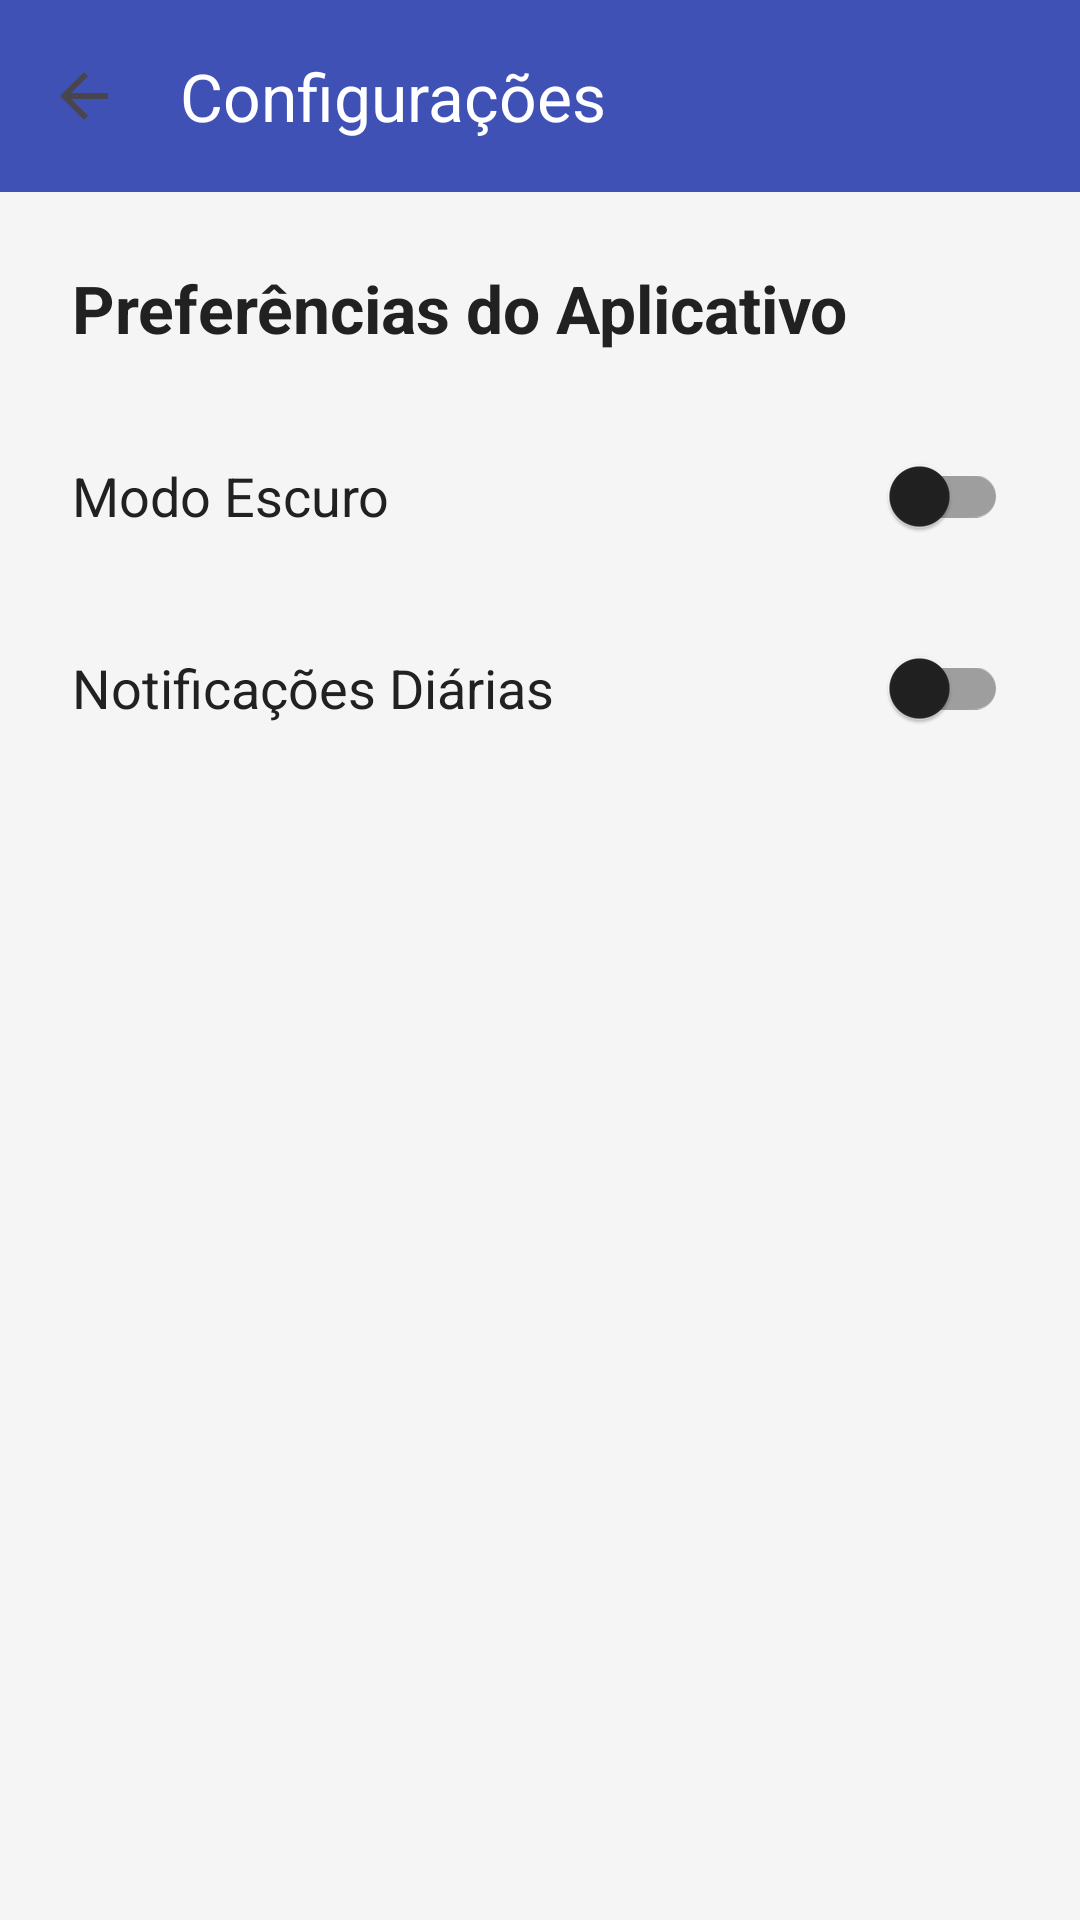

Produce the Android XML layout that renders to this screen, including the resource entries it uses.
<!-- AndroidManifest.xml: application theme Theme.CodeFacil -->
<!-- res/layout/activity_settings.xml -->
<?xml version="1.0" encoding="utf-8"?>
<androidx.constraintlayout.widget.ConstraintLayout xmlns:android="http://schemas.android.com/apk/res/android"
    xmlns:app="http://schemas.android.com/apk/res-auto"
    xmlns:tools="http://schemas.android.com/tools"
    android:layout_width="match_parent"
    android:layout_height="match_parent"
    android:fitsSystemWindows="true"
    tools:context=".SettingsActivity">

    <com.google.android.material.appbar.AppBarLayout
        android:id="@+id/appBarLayout"
        android:layout_width="match_parent"
        android:layout_height="wrap_content"
        app:layout_constraintTop_toTopOf="parent">

        <androidx.appcompat.widget.Toolbar
            android:id="@+id/toolbar"
            android:layout_width="match_parent"
            android:layout_height="?attr/actionBarSize"
            android:background="?attr/colorPrimary"
            app:navigationIcon="?attr/homeAsUpIndicator"
            app:title="Configurações"
            app:titleTextColor="?attr/colorOnPrimary" />

    </com.google.android.material.appbar.AppBarLayout>

    <ScrollView
        android:layout_width="0dp"
        android:layout_height="0dp"
        app:layout_constraintTop_toBottomOf="@id/appBarLayout"
        app:layout_constraintBottom_toBottomOf="parent"
        app:layout_constraintStart_toStartOf="parent"
        app:layout_constraintEnd_toEndOf="parent">

        <LinearLayout
            android:layout_width="match_parent"
            android:layout_height="wrap_content"
            android:orientation="vertical"
            android:padding="24dp">

            <TextView
                android:layout_width="wrap_content"
                android:layout_height="wrap_content"
                android:text="Preferências do Aplicativo"
                android:textSize="22sp"
                android:textStyle="bold"
                android:textColor="?attr/colorOnSurface"
                android:layout_marginBottom="24dp" />

            <LinearLayout
                android:layout_width="match_parent"
                android:layout_height="wrap_content"
                android:orientation="horizontal"
                android:gravity="center_vertical"
                android:layout_marginBottom="16dp">

                <TextView
                    android:layout_width="0dp"
                    android:layout_height="wrap_content"
                    android:layout_weight="1"
                    android:text="Modo Escuro"
                    android:textSize="18sp"
                    android:textColor="?attr/colorOnSurfaceVariant" />

                <com.google.android.material.switchmaterial.SwitchMaterial
                    android:id="@+id/switchDarkMode"
                    android:layout_width="wrap_content"
                    android:layout_height="wrap_content"/>
            </LinearLayout>

            <LinearLayout
                android:layout_width="match_parent"
                android:layout_height="wrap_content"
                android:orientation="horizontal"
                android:gravity="center_vertical">

                <TextView
                    android:layout_width="0dp"
                    android:layout_height="wrap_content"
                    android:layout_weight="1"
                    android:text="Notificações Diárias"
                    android:textSize="18sp"
                    android:textColor="?attr/colorOnSurfaceVariant" />

                <com.google.android.material.switchmaterial.SwitchMaterial
                    android:id="@+id/switchNotifications"
                    android:layout_width="wrap_content"
                    android:layout_height="wrap_content"/>
            </LinearLayout>

        </LinearLayout>
    </ScrollView>

</androidx.constraintlayout.widget.ConstraintLayout>
<!-- resources referenced by this layout -->
<resources>
  <style name="Theme.CodeFacil" parent="Theme.Material3.Light.NoActionBar">
          <item name="colorPrimary">@color/light_primary</item>
          <item name="colorPrimaryDark">@color/light_primary_dark</item>
          <item name="colorOnPrimary">@color/light_text_on_primary</item>
          <item name="colorSecondary">@color/light_secondary</item>
          <item name="colorOnSecondary">@color/light_text_on_primary</item>
          <item name="android:colorBackground">@color/light_background</item>
          <item name="colorSurface">@color/light_surface</item>
          <item name="colorOnSurface">@color/light_text_primary</item>
          <item name="colorOnSurfaceVariant">@color/light_text_primary</item>
          <item name="android:statusBarColor">?attr/colorPrimary</item>
          <item name="colorOutline">@color/status_pending</item>
      </style>
  <color name="light_primary">@color/primary_brand</color>
  <color name="light_primary_dark">@color/primary_brand_dark</color>
  <color name="light_text_on_primary">#FFFFFF</color>
  <color name="light_secondary">#448AFF</color>
  <color name="light_background">#F5F5F5</color>
  <color name="light_surface">#FFFFFF</color>
  <color name="light_text_primary">#212121</color>
  <color name="status_pending">#9E9E9E</color>
  <color name="primary_brand">#3F51B5</color>
  <color name="primary_brand_dark">#303F9F</color>
</resources>
